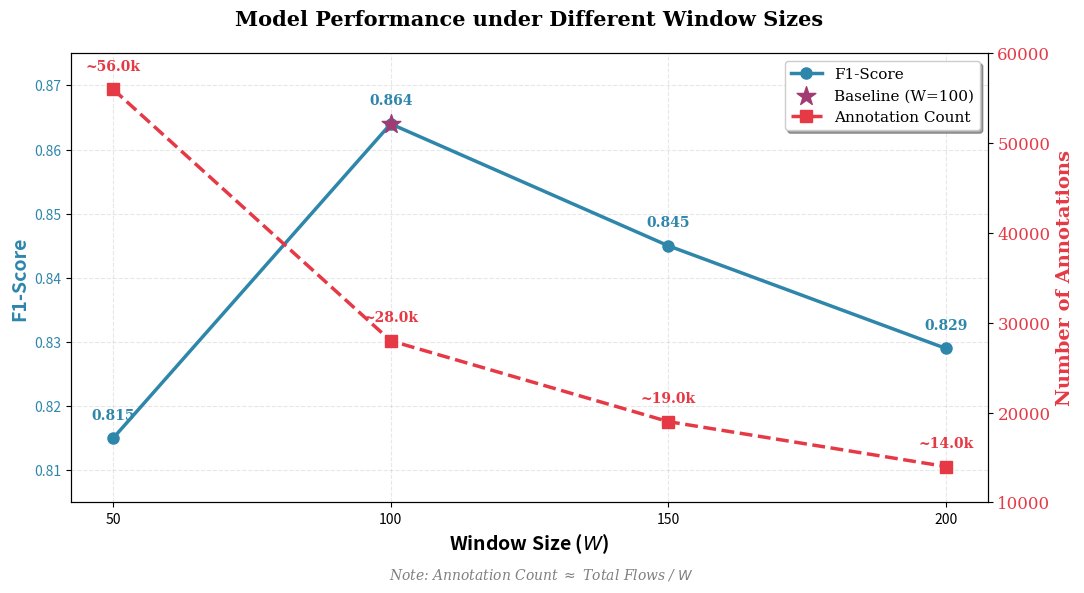

Recreate this plot in Python.
import matplotlib.pyplot as plt
import numpy as np

# 数据
window_sizes = [50, 100, 150, 200]
f1_scores = [0.815, 0.864, 0.845, 0.829]
annotation_counts = [56000, 28000, 19000, 14000]  # 单位：个

# 创建图形和双Y轴
fig, ax1 = plt.subplots(figsize=(11, 6))
plt.rcParams['font.family'] = 'serif'
plt.rcParams['font.size'] = 12

# 绘制F1-Score曲线（左Y轴）
color1 = '#2E86AB'
ax1.set_xlabel(r'Window Size ($W$)', fontsize=14, fontweight='bold')
ax1.set_ylabel('F1-Score', fontsize=14, fontweight='bold', color=color1)
line1 = ax1.plot(window_sizes, f1_scores, marker='o', linewidth=2.5,
                 markersize=8, color=color1, label='F1-Score')
ax1.tick_params(axis='y', labelcolor=color1)

# 标注基准点 (W=100)
baseline_idx = 1
ax1.scatter(window_sizes[baseline_idx], f1_scores[baseline_idx],
           s=200, color='#A23B72', marker='*',
           zorder=5, label='Baseline (W=100)')

# 添加F1-Score数值标签
for i, (w, f1) in enumerate(zip(window_sizes, f1_scores)):
    ax1.text(w, f1 + 0.0025, f'{f1:.3f}',
            ha='center', va='bottom', fontsize=10, color=color1, fontweight='bold')

# 创建第二个Y轴（右侧）显示标注数量
ax2 = ax1.twinx()
color2 = '#E63946'
ax2.set_ylabel('Number of Annotations', fontsize=14, fontweight='bold', color=color2)
line2 = ax2.plot(window_sizes, annotation_counts, marker='s', linewidth=2.5,
                 markersize=8, color=color2, linestyle='--',
                 label='Annotation Count')
ax2.tick_params(axis='y', labelcolor=color2)

# 添加标注数量标签（以千为单位显示）
for i, (w, count) in enumerate(zip(window_sizes, annotation_counts)):
    label = f'~{count/1000:.1f}k'
    ax2.text(w, count + 1800, label,
            ha='center', va='bottom', fontsize=10, color=color2, fontweight='bold')

# 设置坐标轴范围
ax1.set_ylim(0.805, 0.875)
ax2.set_ylim(10000, 60000)
ax1.set_xticks(window_sizes)
ax1.grid(True, alpha=0.3, linestyle='--')

# 合并图例
lines1, labels1 = ax1.get_legend_handles_labels()
lines2, labels2 = ax2.get_legend_handles_labels()
ax1.legend(lines1 + lines2, labels1 + labels2,
          loc='upper right', frameon=True, shadow=True, fontsize=11)

plt.title('Model Performance under Different Window Sizes',
         fontsize=15, fontweight='bold', pad=20)

# 添加注释说明标注数量的计算方式
fig.text(0.5, 0.02, r'Note: Annotation Count $\approx$ Total Flows / $W$',
         ha='center', fontsize=10, style='italic', color='gray')

fig.tight_layout(rect=[0, 0.03, 1, 1])

# 保存图形
plt.savefig('window_size_performance.png',
            dpi=300, bbox_inches='tight')
print("图形已保存至: window_size_performance.png")

plt.show()